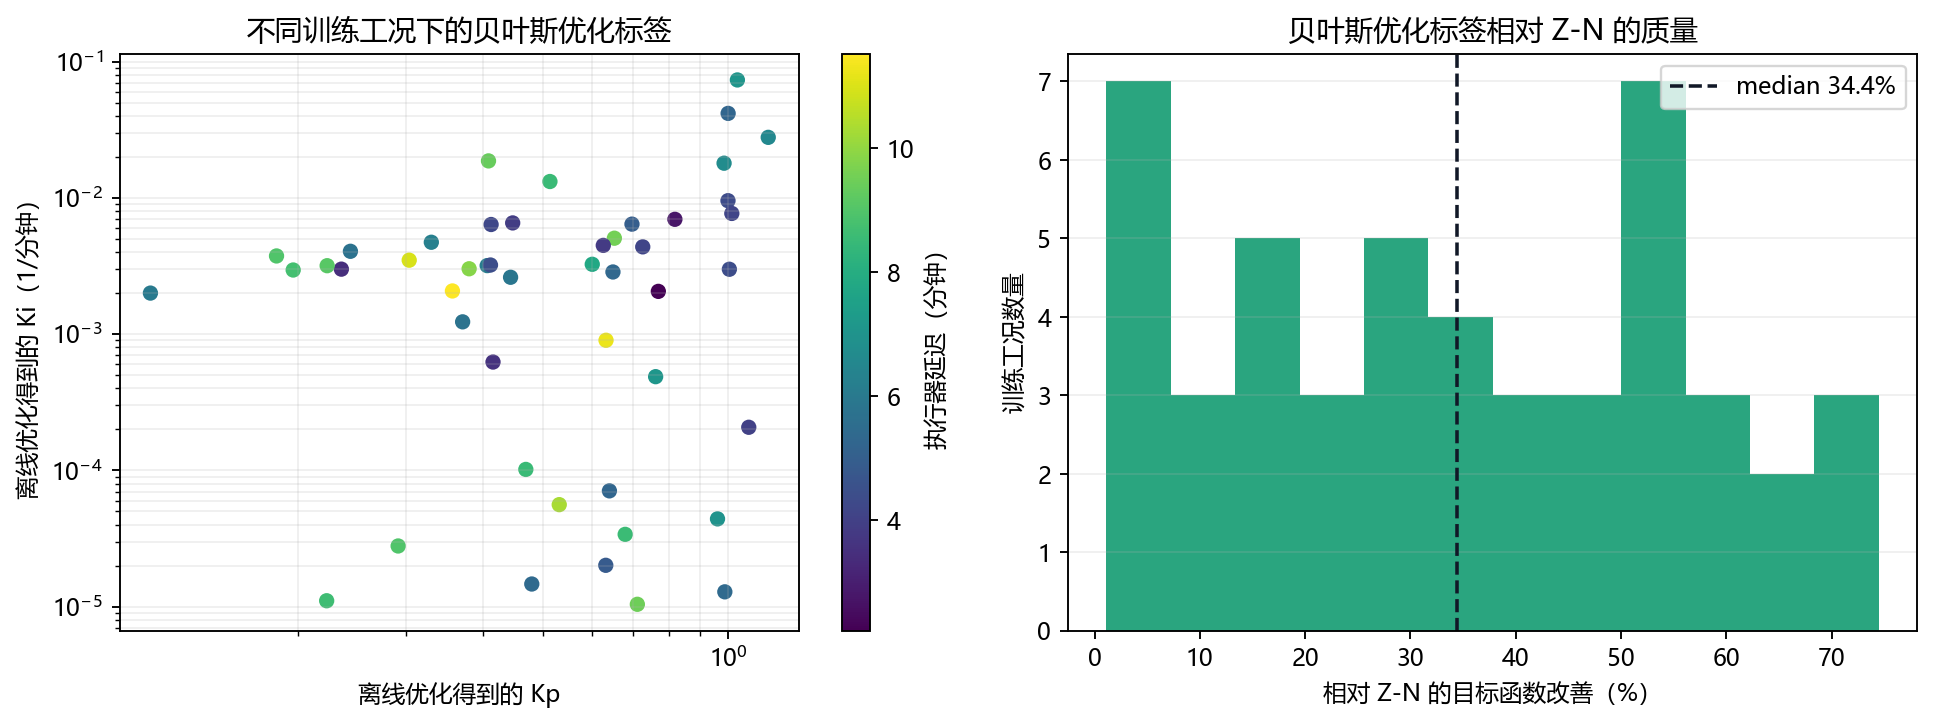

The file beside this chart, header and first rows:
outdoor_c, setpoint_c, absolute_error_c, internal_load_w, c_zone_j_per_k, c_wall_j_per_k, r_out_zone_k_per_w, r_zone_wall_k_per_w, r_out_wall_k_per_w, cooling_capacity_w, actuator_delay_minutes, actuator_tau_minutes, label_kp, label_ki, label_objective, zn_objective, imc_objective, bo_evaluations
28.75, 24.57, 1.391, 788.3, 1108371, 15975612, 0.01075, 0.00876, 0.02179, 8326, 8.976, 9.845, 0.2912, 2.789561267327242e-05, 67.08, 134.9, 220.5, 14.0
31.43, 22.77, 4.202, 1282, 1945321, 13595018, 0.01315, 0.006064, 0.02429, 7648, 3.438, 8.019, 0.2356, 0.002999, 29.22, 49.78, 310.9, 14.0
31.36, 22.86, 4.711, 1433, 2073844, 20700679, 0.008947, 0.009914, 0.03196, 5719, 8.955, 2.095, 0.1849, 0.003748, 47.06, 68.47, 297.8, 14.0
35.79, 23.16, 0.6611, 939, 1647770, 12915610, 0.01756, 0.006032, 0.02234, 5796, 4.146, 5.651, 0.7261, 0.004371, 9.366, 25.85, 229.1, 14.0
31.4, 22.99, 4.097, 1266, 2070235, 12022347, 0.01072, 0.009313, 0.01613, 10176, 5.874, 4.491, 0.4432, 0.002614, 35.64, 64.46, 186, 14.0
28.03, 22.68, 1.119, 329.9, 2008134, 15447316, 0.008435, 0.008356, 0.02794, 10387, 6.001, 8.716, 0.1155, 0.002001, 26.54, 86.01, 118.7, 14.0
29.54, 23.99, 3.405, 372.5, 2038282, 21010735, 0.01606, 0.005191, 0.01922, 4672, 8.511, 3.634, 0.5134, 0.01318, 42.28, 45.8, 83.75, 14.0
38.3, 25, 0.7362, 1377, 2865010, 15101787, 0.0157, 0.004551, 0.0179, 6556, 9.847, 5.665, 0.3797, 0.003019, 32.9, 47.02, 361.2, 14.0
37.63, 25.38, 1.006, 1282, 2081824, 19151233, 0.01234, 0.007578, 0.0273, 4760, 9.341, 8.806, 0.4081, 0.01868, 37.64, 52.34, 367.5, 14.0
37.01, 23.3, 0.8219, 660.3, 2530030, 10647131, 0.009552, 0.006665, 0.02233, 8424, 11.26, 5.505, 0.633, 0.0009017, 51.82, 57.05, 290.6, 14.0
33.07, 23.22, 1.586, 1810, 2636660, 9461115, 0.01201, 0.006928, 0.02777, 6609, 9.524, 7.399, 0.6531, 0.005058, 31.72, 38.74, 296.3, 14.0
30.91, 24.96, 2.335, 624.2, 2786008, 14529681, 0.0105, 0.01034, 0.0283, 6364, 5.327, 2.819, 0.6496, 0.002859, 21.96, 33.69, 106.7, 14.0
31.34, 23.88, 1.151, 400.1, 3136248, 9951799, 0.01185, 0.01048, 0.01654, 9633, 6.075, 5.787, 0.4061, 0.003184, 15.47, 33.16, 249.9, 14.0
34.32, 23.49, 2.228, 1110, 2284846, 15545310, 0.01849, 0.004605, 0.02685, 9422, 9.122, 5.279, 0.2234, 0.003179, 18.79, 73.64, 296.3, 14.0
35.56, 24.65, 1.478, 702.1, 2884232, 10648738, 0.01107, 0.008635, 0.01693, 9237, 5.251, 8.8, 0.6411, 7.079148926994341e-05, 26.79, 32.31, 205.5, 14.0
29.15, 22.7, 3.873, 1078, 1554998, 15548935, 0.01838, 0.009777, 0.02476, 5881, 8.757, 6.148, 0.1968, 0.002956, 35.7, 67.83, 171.9, 14.0
33.83, 23.64, 0.1383, 1774, 2957763, 9262958, 0.0181, 0.009367, 0.02458, 8775, 7.069, 7.423, 1.034, 0.07334, 39.1, 40.2, 587.7, 14.0
35.58, 24.11, 1.672, 1261, 1695884, 12945857, 0.01222, 0.006592, 0.02063, 6495, 2.746, 4.223, 0.8187, 0.006962, 12.52, 25.59, 265.7, 14.0
30.71, 24.72, 2.351, 1481, 2857018, 11110286, 0.0178, 0.008917, 0.01941, 6802, 8.573, 3.601, 0.68, 3.395031256284235e-05, 27.47, 37.05, 178.1, 14.0
31.51, 24.68, 0.36, 787, 3011988, 10761255, 0.01185, 0.008573, 0.02362, 5351, 4.36, 4.976, 0.9983, 0.009537, 8.023, 9.913, 170.2, 14.0
29.72, 24.52, 2.795, 1655, 3020628, 7537680, 0.008785, 0.00931, 0.02192, 8341, 10.95, 5.549, 0.3035, 0.00349, 26.72, 55.06, 213.1, 14.0
35.75, 23.15, 0.2736, 660.7, 1269182, 21897066, 0.01822, 0.01015, 0.0268, 5507, 5.396, 9.885, 0.4797, 1.4671207125017303e-05, 73.14, 77.5, 307.9, 14.0
34.06, 23.8, 2.742, 1170, 1435529, 15887519, 0.01767, 0.00773, 0.01732, 6953, 4.437, 4.114, 0.4112, 0.003216, 26.36, 53.26, 211.5, 14.0
36.05, 24.49, 0.136, 1664, 2250621, 9681424, 0.01981, 0.00604, 0.02022, 8576, 3.857, 2.717, 0.6266, 0.00448, 7.896, 24.45, 321.9, 14.0
29.21, 24.78, 2.557, 735.5, 1731668, 19811789, 0.01611, 0.008656, 0.01375, 5961, 4.849, 2.651, 0.6325, 2.0124238418375743e-05, 27.1, 35.36, 111.6, 14.0
30.8, 23.35, 0.2815, 1831, 2661718, 8487107, 0.01554, 0.01001, 0.03052, 9970, 8.507, 4.477, 0.4692, 0.0001017, 28.78, 56.7, 350, 14.0
34.54, 24.01, 0.1389, 1329, 1353186, 19854089, 0.01831, 0.01037, 0.03113, 8176, 4.016, 8.63, 1.079, 0.0002073, 61.91, 79.08, 331.9, 14.0
37.04, 22.55, 3.407, 783.9, 2293293, 9161870, 0.0184, 0.009928, 0.02626, 6343, 7.781, 7.151, 0.6013, 0.003255, 35.82, 54.28, 192.2, 14.0
34.37, 24.13, 3.225, 678.7, 1429715, 8254727, 0.01979, 0.01001, 0.02462, 4651, 5.763, 7.13, 0.3705, 0.001231, 42.82, 50.13, 245.6, 14.0
38.7, 24.56, 4.271, 1730, 2408159, 16950827, 0.01652, 0.004795, 0.01368, 9825, 10.31, 5.577, 0.5316, 5.609278906030231e-05, 58.72, 76.63, 258.4, 14.0
35.04, 22.56, 0.02932, 1328, 1950443, 10689554, 0.01574, 0.007671, 0.01391, 5653, 4.237, 6.211, 0.4121, 0.006376, 22.53, 35.54, 350, 14.0
35.17, 24.31, 4.457, 629.8, 1976076, 18651454, 0.01192, 0.00666, 0.0198, 4860, 6.692, 8.911, 0.9838, 0.01797, 47.94, 51.54, 178.6, 14.0
37.57, 25.36, 3.712, 1758, 2858468, 14642752, 0.009139, 0.004484, 0.02547, 7556, 4.392, 2.382, 1.003, 0.002993, 44.52, 45.03, 359.8, 14.0
36.37, 23.79, 3.84, 609, 2611556, 20730284, 0.01051, 0.00836, 0.02679, 4990, 5.263, 2.477, 0.9988, 0.04168, 27.97, 32.99, 185.5, 14.0
32.4, 23.06, 1.576, 1278, 2584377, 8324636, 0.0157, 0.007642, 0.01507, 8191, 4.965, 6.476, 0.6975, 0.006416, 14.23, 35.62, 208.2, 14.0
29.06, 24.57, 0.8854, 718.4, 2009990, 16595891, 0.008929, 0.006975, 0.03056, 6631, 9.455, 9.45, 0.7116, 1.0412960115849913e-05, 35.28, 58.92, 183.3, 14.0
31.65, 25.29, 1.97, 466, 1426576, 9074173, 0.0123, 0.008896, 0.01715, 6228, 2.224, 5.61, 0.7696, 0.00206, 13.96, 23.72, 106.6, 14.0
30.96, 22.88, 4.321, 592.7, 2198147, 21355159, 0.0148, 0.004895, 0.02354, 7912, 7.118, 6.255, 0.7619, 0.0004875, 41.24, 65.57, 164.6, 14.0
34.62, 22.59, 1.47, 365.8, 1798039, 12674090, 0.01011, 0.008498, 0.02078, 8795, 5.714, 2.433, 0.2437, 0.004055, 12.58, 41.23, 147.2, 14.0
32.61, 25.47, 0.9726, 1771, 2912803, 13248618, 0.01532, 0.006309, 0.01565, 4503, 6.568, 5.964, 1.16, 0.02781, 23.24, 24.59, 327.5, 14.0
35.08, 24.27, 0.5447, 848.1, 1693419, 18710767, 0.009701, 0.009114, 0.02296, 4719, 4.124, 5.975, 1.013, 0.007687, 25.87, 27, 309.5, 14.0
38.31, 24.3, 0.6964, 834.7, 1354510, 7471650, 0.01015, 0.008954, 0.0151, 7069, 5.393, 9.41, 0.9866, 1.2852739092555012e-05, 67.23, 70.08, 288.4, 14.0
33.12, 24.7, 0.7159, 1028, 3021240, 15966110, 0.01169, 0.01016, 0.01847, 8858, 3.886, 3.721, 0.4467, 0.006549, 14.31, 19.24, 206.2, 14.0
28.5, 23.75, 1.552, 1137, 2383366, 11042221, 0.01347, 0.009961, 0.03006, 9688, 3.588, 5.417, 0.4151, 0.0006241, 16.65, 33.47, 223.8, 14.0
28.7, 24.29, 3.418, 311.8, 2400951, 18569520, 0.01862, 0.009126, 0.03008, 9211, 8.641, 7.861, 0.223, 1.1056476578609947e-05, 35.89, 86.22, 258.1, 14.0
37.76, 23.61, 0.02536, 908.6, 1952089, 10529717, 0.009462, 0.007811, 0.02933, 9185, 6.238, 5.784, 0.3297, 0.004724, 26.64, 58.36, 328.5, 14.0
32.21, 22.84, 0.8237, 1398, 1313259, 13058050, 0.0125, 0.01097, 0.0129, 5926, 11.52, 9.009, 0.3567, 0.002074, 86.61, 97.62, 314.1, 14.0
28.59, 24.43, 0.86, 321.3, 2846383, 12777131, 0.019, 0.006917, 0.02614, 8140, 6.988, 5.796, 0.96, 4.409875626415089e-05, 10.8, 24.92, 152.7, 14.0
